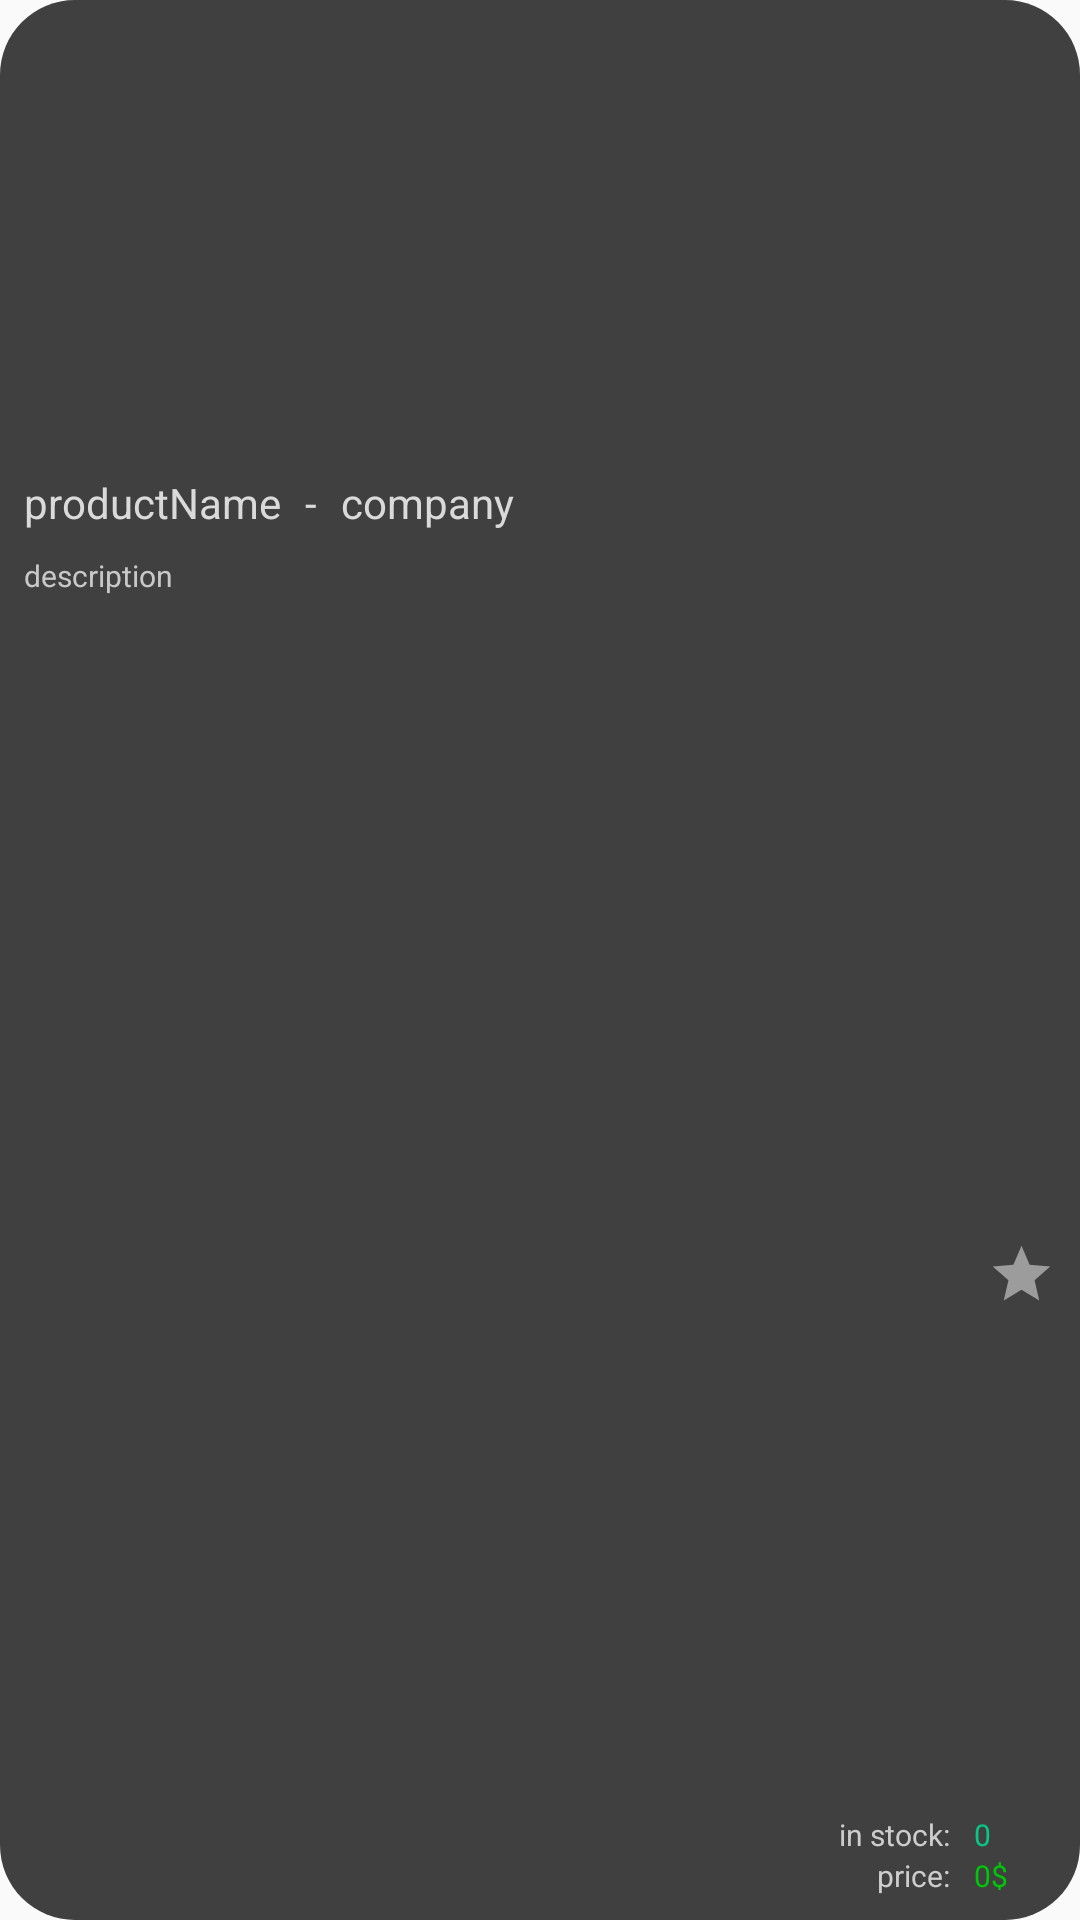

Produce the Android XML layout that renders to this screen, including the resource entries it uses.
<!-- AndroidManifest.xml: application theme AppTheme -->
<!-- res/layout/product_in_list.xml -->
<?xml version="1.0" encoding="utf-8"?>
<androidx.constraintlayout.widget.ConstraintLayout xmlns:android="http://schemas.android.com/apk/res/android"
    xmlns:app="http://schemas.android.com/apk/res-auto"
    xmlns:tools="http://schemas.android.com/tools"
    android:layout_width="match_parent"
    android:layout_height="250dp"
    android:background="@drawable/container_for_product_list">

    <TextView
        android:id="@+id/name"
        android:layout_width="wrap_content"
        android:layout_height="wrap_content"
        android:layout_marginStart="8dp"
        android:layout_marginTop="8dp"
        android:text="productName"
        android:textColor="@color/colorPrimary"
        app:layout_constraintStart_toStartOf="parent"
        app:layout_constraintTop_toBottomOf="@+id/imageView4" />

    <TextView
        android:id="@+id/price"
        android:layout_width="wrap_content"
        android:layout_height="wrap_content"
        android:layout_marginEnd="24dp"
        android:text="0$"
        android:textColor="#00C508"
        android:textSize="10sp"
        app:layout_constraintBottom_toBottomOf="@+id/description"
        app:layout_constraintEnd_toEndOf="parent" />

    <Button
        android:id="@+id/favButton"
        android:layout_width="23dp"
        android:layout_height="23dp"
        android:layout_marginEnd="8dp"
        android:background="@drawable/ic_baseline_star_24"
        app:layout_constraintBottom_toTopOf="@+id/in_stock"
        app:layout_constraintEnd_toEndOf="parent"
        app:layout_constraintTop_toBottomOf="@+id/imageView4"
        app:layout_constraintVertical_bias="0.61" />

    <ImageView
        android:id="@+id/imageView4"
        android:layout_width="0dp"
        android:layout_height="150dp"
        android:scaleType="centerCrop"
        app:layout_constraintEnd_toEndOf="parent"
        app:layout_constraintStart_toStartOf="parent"
        app:layout_constraintTop_toTopOf="parent"
        tools:srcCompat="@drawable/background_in_company_activity" />

    <TextView
        android:id="@+id/textView8"
        android:layout_width="wrap_content"
        android:layout_height="wrap_content"
        android:layout_marginStart="8dp"
        android:text="-"
        android:textColor="@color/colorPrimary"
        app:layout_constraintBottom_toBottomOf="@+id/name"
        app:layout_constraintStart_toEndOf="@+id/name"
        app:layout_constraintTop_toTopOf="@+id/name"
        app:layout_constraintVertical_bias="0.0" />

    <TextView
        android:id="@+id/company"
        android:layout_width="wrap_content"
        android:layout_height="wrap_content"
        android:layout_marginStart="8dp"
        android:text="company"
        android:textColor="@color/colorPrimary"
        app:layout_constraintBottom_toBottomOf="@+id/name"
        app:layout_constraintStart_toEndOf="@+id/textView8"
        app:layout_constraintTop_toTopOf="@+id/name" />

    <TextView
        android:id="@+id/description"
        android:layout_width="0dp"
        android:layout_height="0dp"
        android:layout_marginTop="8dp"
        android:layout_marginEnd="8dp"
        android:layout_marginBottom="8dp"
        android:text="description"
        android:textColor="#C8C8C8"
        android:textSize="10sp"
        app:layout_constraintBottom_toBottomOf="parent"
        app:layout_constraintEnd_toStartOf="@+id/instock_lable"
        app:layout_constraintStart_toStartOf="@+id/name"
        app:layout_constraintTop_toBottomOf="@+id/name" />

    <TextView
        android:id="@+id/textView11"
        android:layout_width="wrap_content"
        android:layout_height="wrap_content"
        android:layout_marginEnd="8dp"
        android:text="price:"
        android:textColor="#CDCDCD"
        android:textSize="10sp"
        app:layout_constraintBottom_toBottomOf="@+id/description"
        app:layout_constraintEnd_toStartOf="@+id/price" />

    <TextView
        android:id="@+id/instock_lable"
        android:layout_width="wrap_content"
        android:layout_height="wrap_content"
        android:text="in stock:"
        android:textColor="#CDCDCD"
        android:textSize="10sp"
        app:layout_constraintBottom_toTopOf="@+id/textView11"
        app:layout_constraintEnd_toEndOf="@+id/textView11" />

    <Button
        android:id="@+id/toProduct"
        android:layout_width="0dp"
        android:layout_height="0dp"
        android:background="@drawable/no_background"
        android:textSize="12sp"
        app:layout_constraintBottom_toBottomOf="parent"
        app:layout_constraintEnd_toStartOf="@+id/favButton"
        app:layout_constraintStart_toStartOf="parent"
        app:layout_constraintTop_toTopOf="@+id/imageView4" />

    <TextView
        android:id="@+id/in_stock"
        android:layout_width="wrap_content"
        android:layout_height="wrap_content"
        android:text="0"
        android:textColor="#0AC584"
        android:textSize="10sp"
        app:layout_constraintBottom_toTopOf="@+id/price"
        app:layout_constraintStart_toStartOf="@+id/price" />

</androidx.constraintlayout.widget.ConstraintLayout>
<!-- resources referenced by this layout -->
<resources>
  <color name="colorPrimary">#DADADA</color>
  <!-- drawable container_for_product_list (drawable) -->
  <?xml version="1.0" encoding="utf-8"?>
  <shape xmlns:android="http://schemas.android.com/apk/res/android">
      <solid android:color="#404040"/>
      <corners android:radius="25dp"/>
  </shape>
  <!-- drawable ic_baseline_star_24 (drawable) -->
  <vector android:height="24dp" android:tint="#9C9C9C"
      android:viewportHeight="24" android:viewportWidth="24"
      android:width="24dp" xmlns:android="http://schemas.android.com/apk/res/android">
      <path android:fillColor="@android:color/white" android:pathData="M12,17.27L18.18,21l-1.64,-7.03L22,9.24l-7.19,-0.61L12,2 9.19,8.63 2,9.24l5.46,4.73L5.82,21z"/>
  </vector>
  <style name="AppTheme" parent="Theme.AppCompat.Light.NoActionBar">
          
          <item name="colorPrimary">#77323232</item>
          <item name="colorPrimaryDark">#303030</item>
          <item name="colorAccent">@color/colorAccent</item>
          <item name="android:navigationBarColor">#171717</item>
      </style>
  <color name="colorAccent">#1FF19D</color>
</resources>
